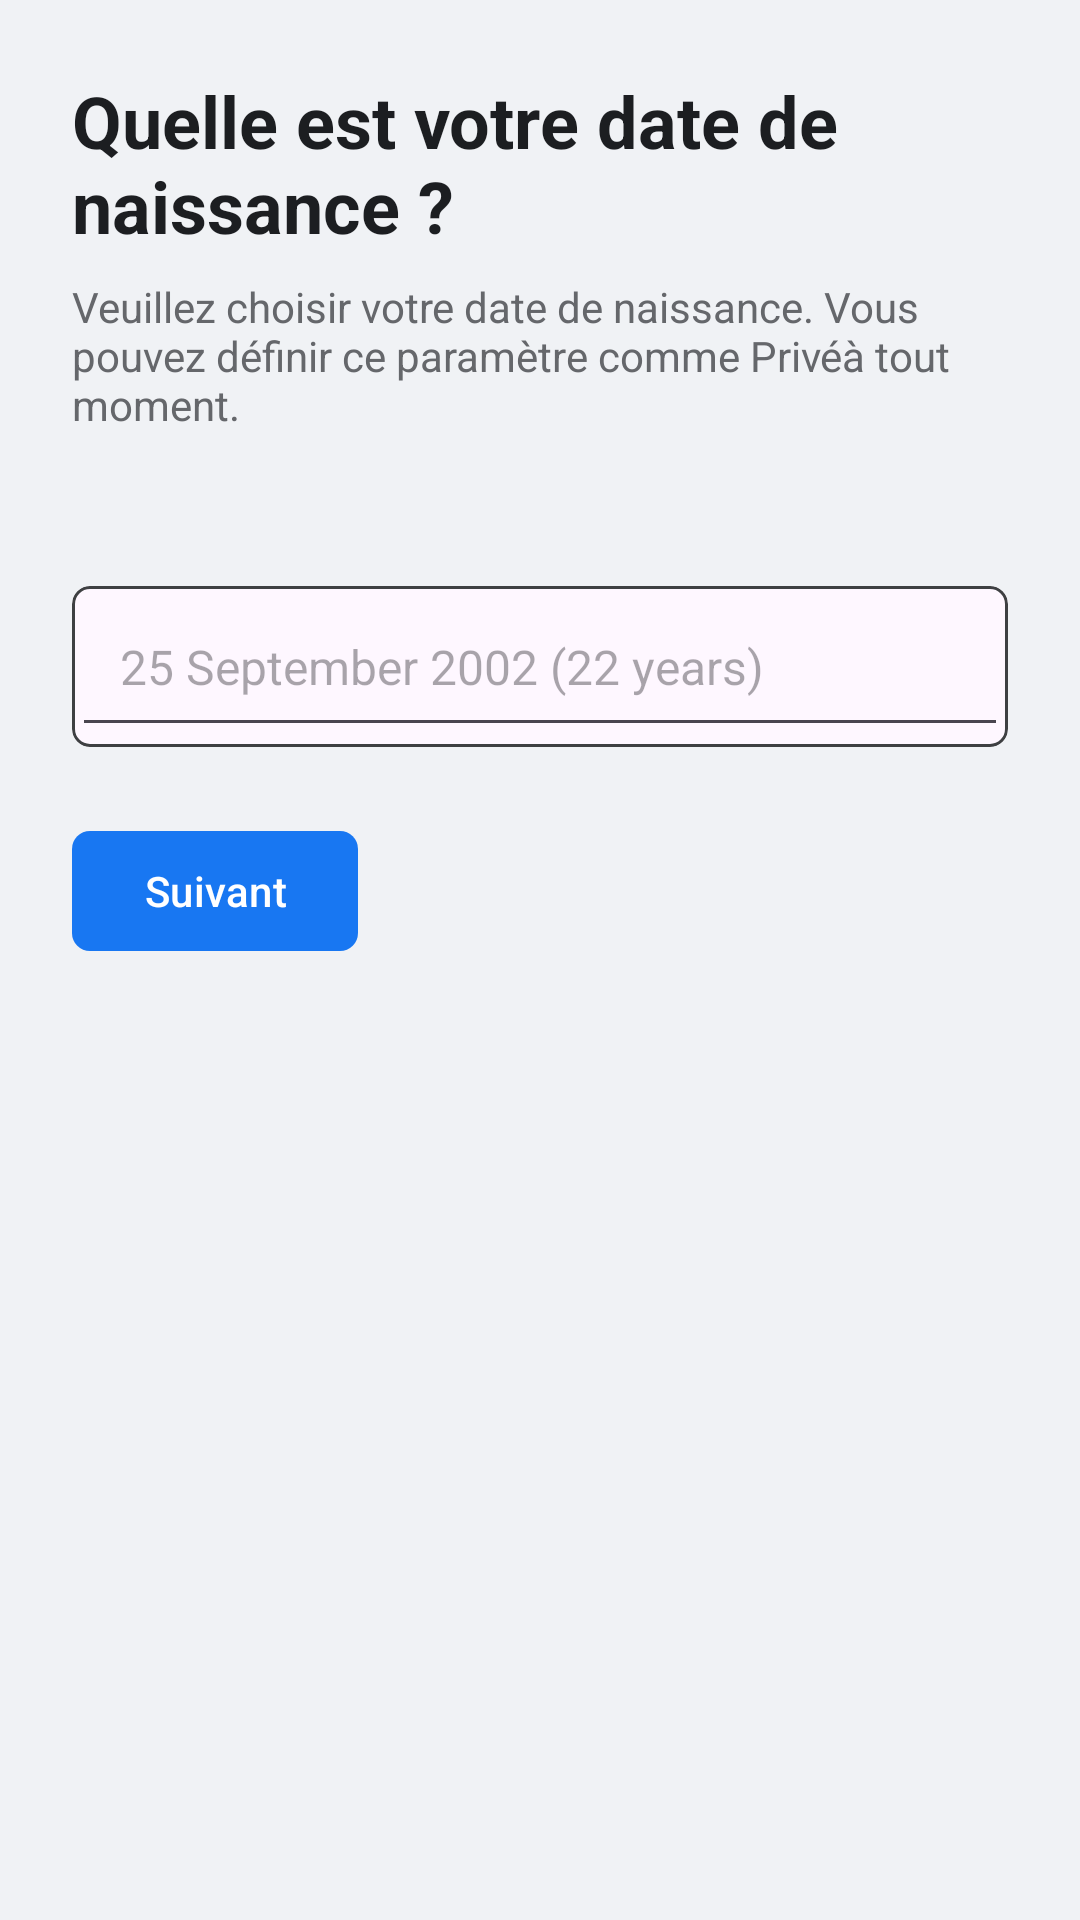

Here is an Android app screen rendered from its layout file. Give the layout XML and the strings, colors and styles it references.
<!-- AndroidManifest.xml: application theme Theme.Projet_de_stage -->
<!-- res/layout/birth_date.xml -->
<LinearLayout xmlns:android="http://schemas.android.com/apk/res/android"
    xmlns:app="http://schemas.android.com/apk/res-auto"
    android:layout_width="match_parent"
    android:layout_height="match_parent"
    android:orientation="vertical"
    android:padding="24dp"
    android:background="@color/background_gray"
    android:layoutDirection="rtl">

    <TextView
        android:layout_width="wrap_content"
        android:layout_height="wrap_content"
        android:text="@string/what_is_your_birthdate"
        android:textColor="@color/text_primary"
        android:textSize="24sp"
        android:textStyle="bold" />

    <TextView
        android:layout_width="wrap_content"
        android:layout_height="wrap_content"
        android:text="@string/birthdate_instructions"
        android:textColor="@color/text_secondary"
        android:textSize="14sp"
        android:layout_marginTop="8dp" />

    <com.google.android.material.textview.MaterialTextView
        android:layout_width="wrap_content"
        android:layout_height="wrap_content"
        android:layout_marginTop="16dp"
        android:textColor="@color/blue_500"
        android:textSize="14sp" />

    <com.google.android.material.card.MaterialCardView
        android:layout_width="match_parent"
        android:layout_height="wrap_content"
        android:layout_marginTop="16dp"
        app:cardCornerRadius="6dp"
        app:strokeColor="@color/border_dark"
        app:strokeWidth="1dp">

        <EditText
            android:id="@+id/birthdateDisplay"
            android:layout_width="match_parent"
            android:layout_height="wrap_content"
            android:padding="16dp"
            android:hint="25 September 2002 (22 years)"
            android:inputType="date"
            android:textColor="@color/text_primary"
            android:textSize="16sp" />
    </com.google.android.material.card.MaterialCardView>

    <com.google.android.material.button.MaterialButton
        android:id="@+id/nextButton"
        android:layout_width="wrap_content"
        android:layout_height="wrap_content"
        android:layout_gravity="end"
        android:layout_marginTop="24dp"
        android:text="@string/next"
        app:cornerRadius="6dp"
        app:backgroundTint="@color/blue_500" />

</LinearLayout>
<!-- resources referenced by this layout -->
<resources>
  <color name="background_gray">#F0F2F5</color>
  <color name="blue_500">#1877F2</color>
  <color name="border_dark">#3E4042</color>
  <color name="text_primary">#1C1E21</color>
  <color name="text_secondary">#65676B</color>
  <string name="birthdate_instructions">Veuillez choisir votre date de naissance. Vous pouvez définir ce paramètre comme "Privé" à tout moment.</string>
  <string name="next">Suivant</string>
  <string name="what_is_your_birthdate">Quelle est votre date de naissance ?</string>
  <style name="Theme.Projet_de_stage" parent="Base.Theme.Projet_de_stage" />
  <style name="Base.Theme.Projet_de_stage" parent="Theme.Material3.DayNight.NoActionBar">
          
          
      </style>
</resources>
